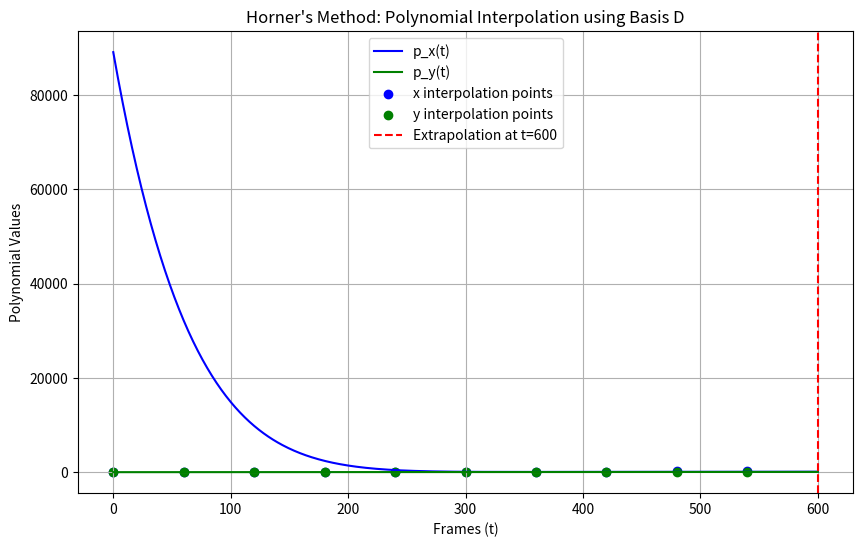

Write the Python code that produced this figure.
import numpy as np
import matplotlib.pyplot as plt

# Coefficients for Basis D
c_x = [64.9074, 1.4811, -0.2601, 0.5949, 0.1263, -0.0090, -0.0052, -0.0006, -0.0000, -0.0000]
c_y = [40.0000, 2.5000, -5.3019e-15, 1.8693e-15, 1.3878e-15, 3.2632e-16, 3.9552e-17, 2.6599e-18, 9.4308e-20, 1.3768e-21]

# Function to evaluate p_9(t) using Horner's method
def horner(coeffs, t):
    result = 0
    for coeff in reversed(coeffs):
        result = result * t + coeff
    return result

# Define t_actual and scale to Basis D's domain
t_actual = np.linspace(0, 600, 601)
t_scaled = (t_actual - 480) / 30

# Evaluate p_9(t) for x and y
p_x = [horner(c_x, t) for t in t_scaled]
p_y = [horner(c_y, t) for t in t_scaled]

# Plot
plt.figure(figsize=(10, 6))
plt.plot(t_actual, p_x, label="p_x(t)", color='blue')
plt.plot(t_actual, p_y, label="p_y(t)", color='green')
plt.scatter(np.linspace(0, 540, 10), [27, 25, 29, 35, 41, 50, 65, 88, 143, 317], color='blue', marker='o', label="x interpolation points")
plt.scatter(np.linspace(0, 540, 10), [0, 5, 10, 15, 20, 25, 30, 35, 40, 45], color='green', marker='o', label="y interpolation points")
plt.axvline(600, linestyle='--', color='red', label="Extrapolation at t=600")
plt.xlabel("Frames (t)")
plt.ylabel("Polynomial Values")
plt.title("Horner's Method: Polynomial Interpolation using Basis D")
plt.legend()
plt.grid()
plt.show()
